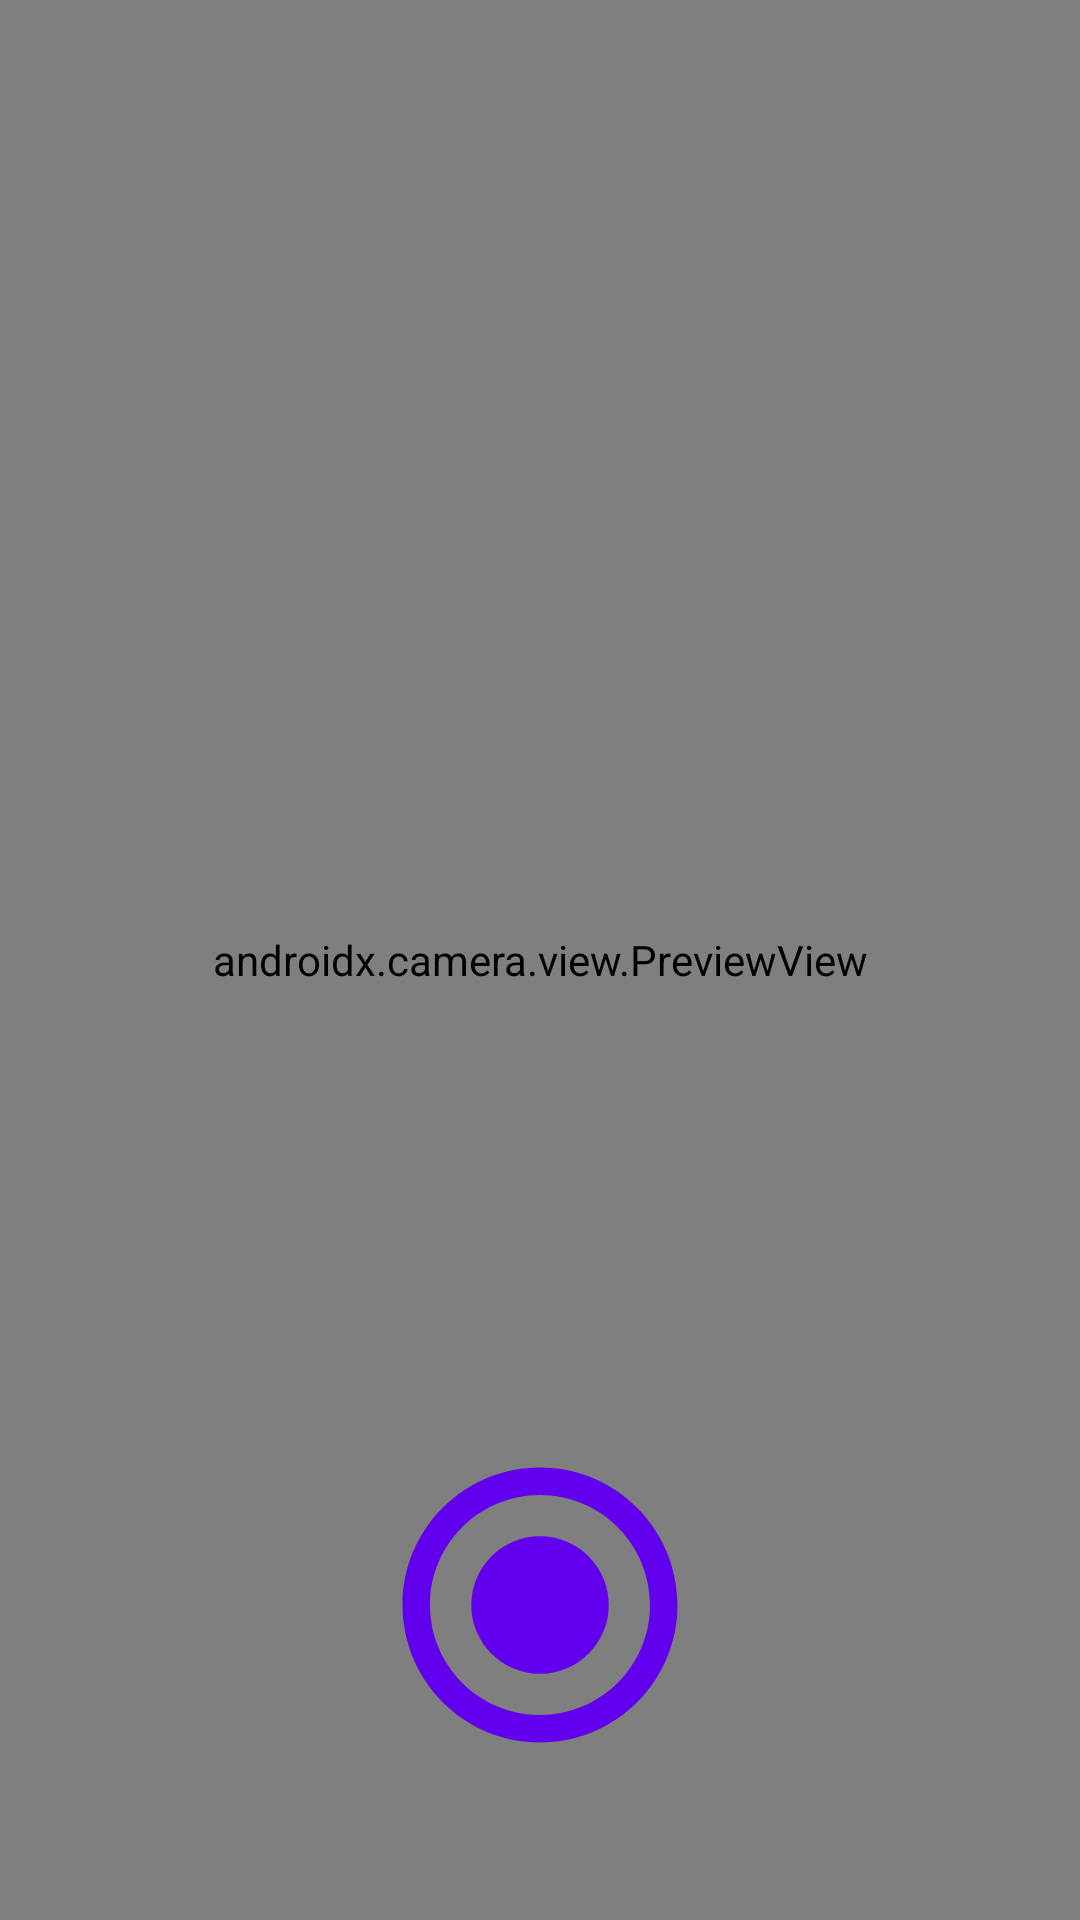

Produce the Android XML layout that renders to this screen, including the resource entries it uses.
<!-- AndroidManifest.xml: application theme Theme.VideoRecoder -->
<!-- res/layout/fragment_second.xml -->
<?xml version="1.0" encoding="utf-8"?>
<androidx.constraintlayout.widget.ConstraintLayout xmlns:android="http://schemas.android.com/apk/res/android"
    xmlns:app="http://schemas.android.com/apk/res-auto"
    xmlns:tools="http://schemas.android.com/tools"
    android:layout_width="match_parent"
    android:layout_height="match_parent"
    tools:context=".view.SecondFragment">
    <androidx.camera.view.PreviewView
        android:id="@+id/viewFinder"
        android:layout_width="match_parent"
        android:layout_height="match_parent" />

    <Button
        android:id="@+id/video_capture_button"
        android:layout_width="110dp"
        android:layout_height="110dp"
        android:layout_marginBottom="50dp"
        android:elevation="2dp"
        android:background="@drawable/ic_record_button"
        app:layout_constraintBottom_toBottomOf="parent"
        app:layout_constraintStart_toStartOf="parent"
        app:layout_constraintEnd_toEndOf="parent"/>

    <androidx.constraintlayout.widget.Guideline
        android:id="@+id/vertical_centerline"
        android:layout_width="wrap_content"
        android:layout_height="wrap_content"
        android:orientation="vertical"
        app:layout_constraintGuide_percent=".50" />

</androidx.constraintlayout.widget.ConstraintLayout>
<!-- resources referenced by this layout -->
<resources>
  <!-- drawable ic_record_button (drawable) -->
  <vector xmlns:android="http://schemas.android.com/apk/res/android"
      android:width="24dp"
      android:height="24dp"
      android:viewportWidth="24"
      android:viewportHeight="24">
    <path
        android:pathData="M12,2C6.48,2 2,6.48 2,12s4.48,10 10,10 10,-4.48 10,-10S17.52,2 12,2zM12,20c-4.42,0 -8,-3.58 -8,-8s3.58,-8 8,-8 8,3.58 8,8 -3.58,8 -8,8z"
        android:fillColor="@color/white"/>
    <path
        android:pathData="M12,12m-5,0a5,5 0,1 1,10 0a5,5 0,1 1,-10 0"
        android:fillColor="@color/red"/>
  </vector>
  <style name="Theme.VideoRecoder" parent="Theme.MaterialComponents.DayNight.DarkActionBar">
          
          <item name="colorPrimary">@color/purple_500</item>
          <item name="colorPrimaryVariant">@color/purple_700</item>
          <item name="colorOnPrimary">@color/white</item>
          
          <item name="colorSecondary">@color/teal_200</item>
          <item name="colorSecondaryVariant">@color/teal_700</item>
          <item name="colorOnSecondary">@color/black</item>
          
          <item name="android:statusBarColor" tools:targetApi="l">?attr/colorPrimaryVariant</item>
          
      </style>
  <color name="white">#FFFFFFFF</color>
  <color name="red">#FF0000</color>
  <color name="purple_500">#FF6200EE</color>
  <color name="purple_700">#FF3700B3</color>
  <color name="teal_200">#FF03DAC5</color>
  <color name="teal_700">#FF018786</color>
  <color name="black">#FF000000</color>
</resources>
